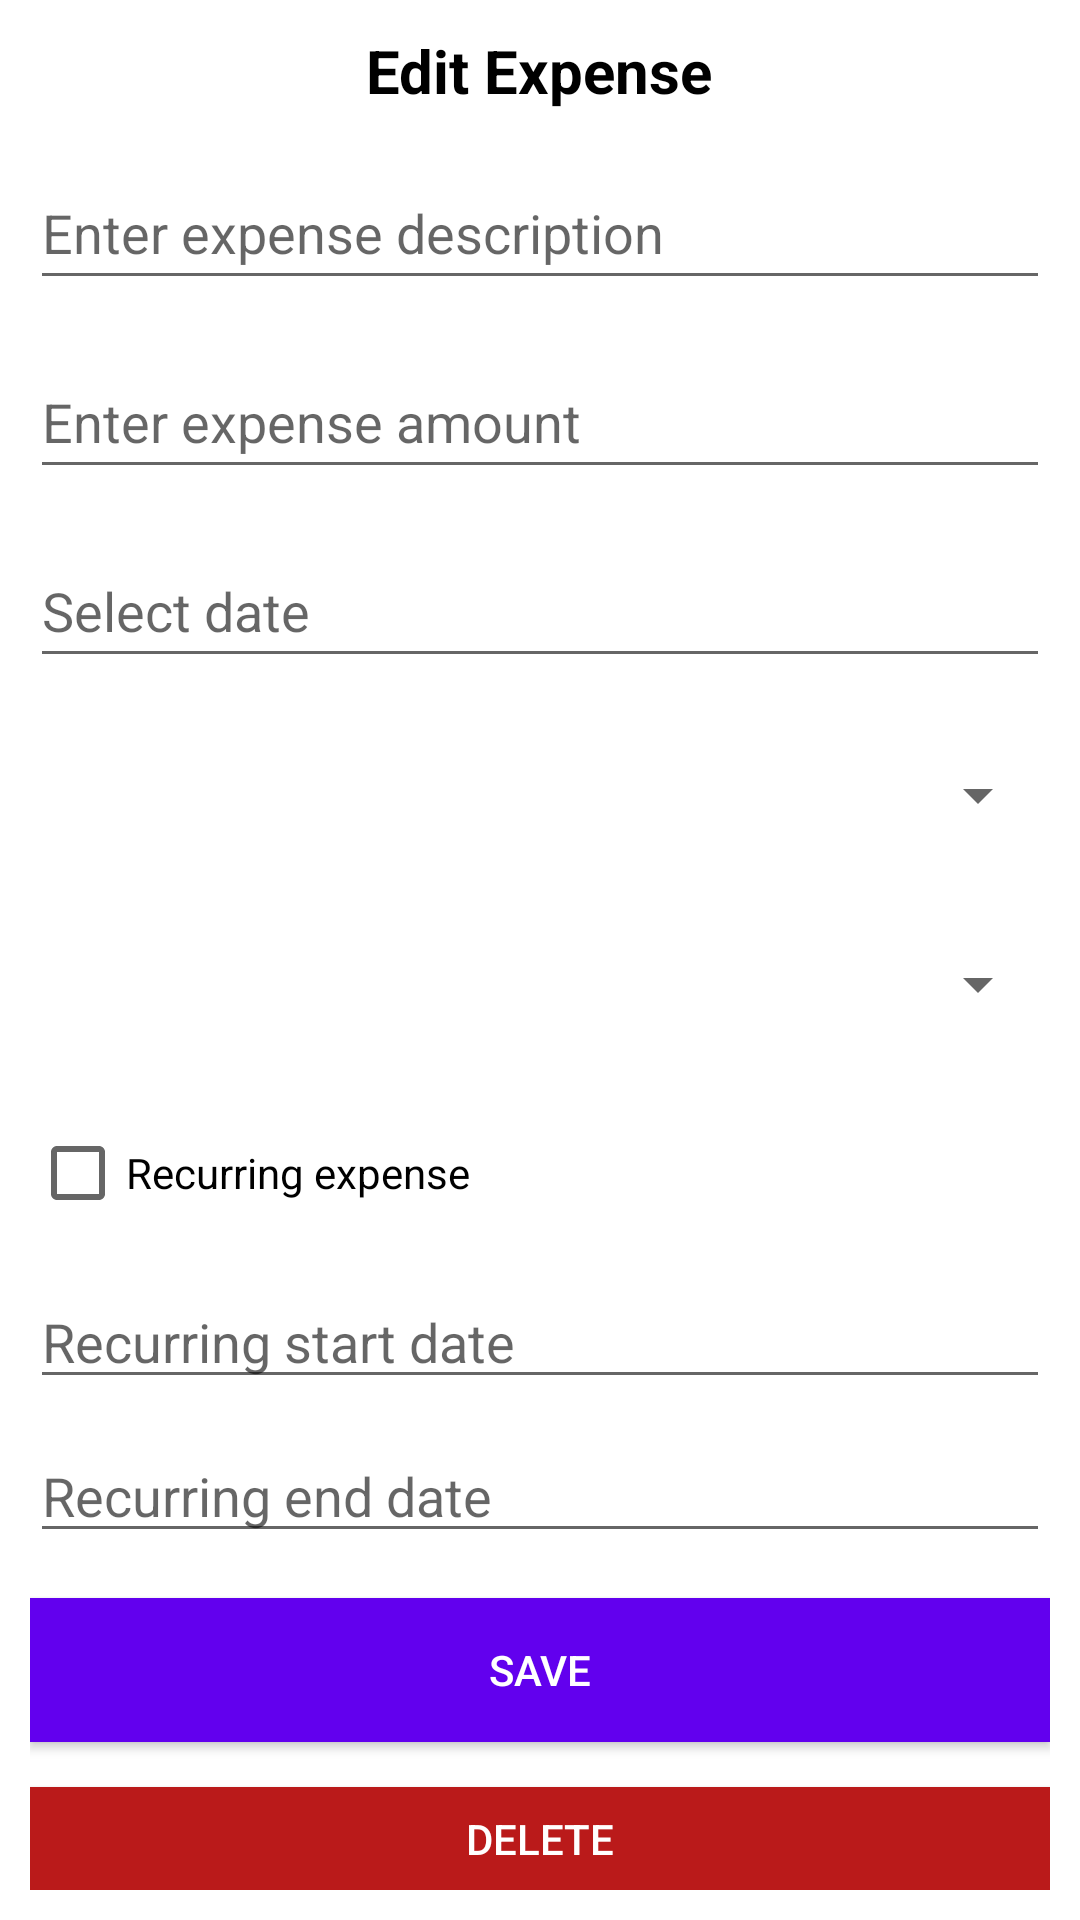

Layout XML and referenced resources for this Android screen:
<!-- AndroidManifest.xml: application theme Theme.MaterialComponents.Light.NoActionBar -->
<!-- res/layout/activity_edit_expense.xml -->
<?xml version="1.0" encoding="utf-8"?>
<LinearLayout xmlns:android="http://schemas.android.com/apk/res/android"
    xmlns:tools="http://schemas.android.com/tools"
    android:layout_width="match_parent"
    android:layout_height="match_parent"
    android:autofillHints=""
    android:orientation="vertical"
    android:padding="10dp"
    android:background="@color/colorBackground"
    tools:ignore="VisualLintButtonSize">

    <TextView
        android:layout_width="wrap_content"
        android:layout_height="wrap_content"
        android:layout_gravity="center_horizontal"
        android:text="Edit Expense"
        android:textColor="@color/textColorPrimary"
        android:textSize="20sp"
        android:textStyle="bold"
        tools:ignore="HardcodedText" />

    <EditText
        android:id="@+id/edtExpenseDescription"
        android:layout_width="match_parent"
        android:layout_height="wrap_content"
        android:layout_marginTop="15dp"
        android:autofillHints=""
        android:hint="Enter expense description"
        android:inputType="text"
        android:minHeight="48dp"
        tools:ignore="HardcodedText,VisualLintTextFieldSize" />

    <EditText
        android:id="@+id/edtExpenseAmount"
        android:layout_width="match_parent"
        android:layout_height="wrap_content"
        android:layout_marginTop="15dp"
        android:autofillHints=""
        android:hint="Enter expense amount"
        android:inputType="numberDecimal"
        android:minHeight="48dp"
        tools:ignore="HardcodedText,VisualLintTextFieldSize" />

    <EditText
        android:id="@+id/edtExpenseDate"
        android:layout_width="match_parent"
        android:layout_height="wrap_content"
        android:layout_marginTop="15dp"
        android:autofillHints=""
        android:hint="Select date"
        android:focusable="false"
        android:clickable="true"
        android:inputType="date"
        android:minHeight="48dp"
        tools:ignore="HardcodedText,VisualLintTextFieldSize" />

    <Spinner
        android:id="@+id/spinnerExpenseCategory"
        android:layout_width="match_parent"
        android:layout_height="wrap_content"
        android:layout_marginTop="15dp"
        android:minHeight="48dp"
        tools:ignore="VisualLintTextFieldSize" />

    
    <Spinner
        android:id="@+id/spBudgetSelect"
        android:layout_width="match_parent"
        android:layout_height="wrap_content"
        android:layout_marginTop="15dp"
        android:minHeight="48dp"
        tools:ignore="VisualLintTextFieldSize" />

    
    <CheckBox
        android:id="@+id/cbRecurring"
        android:layout_width="wrap_content"
        android:layout_height="wrap_content"
        android:layout_marginTop="15dp"
        android:text="Recurring expense"
        tools:ignore="HardcodedText" />

    <EditText
        android:id="@+id/edtRecurringStart"
        android:layout_width="match_parent"
        android:layout_height="wrap_content"
        android:layout_marginTop="10dp"
        android:hint="Recurring start date"
        android:focusable="false"
        android:clickable="true"
        android:autofillHints=""
        android:inputType="date"
        tools:ignore="HardcodedText" />

    <EditText
        android:id="@+id/edtRecurringEnd"
        android:layout_width="match_parent"
        android:layout_height="wrap_content"
        android:layout_marginTop="10dp"
        android:hint="Recurring end date"
        android:focusable="false"
        android:clickable="true"
        android:autofillHints=""
        android:inputType="date"
        tools:ignore="HardcodedText" />

    <Button
        android:id="@+id/btnSaveExpense"
        android:layout_width="match_parent"
        android:layout_height="wrap_content"
        android:layout_marginTop="15dp"
        android:background="@color/colorButton"
        android:textColor="@color/colorButtonText"
        android:text="Save"
        android:minHeight="48dp"
        tools:ignore="HardcodedText,VisualLintButtonSize" />

    <Button
        android:id="@+id/btnDeleteExpense"
        android:layout_width="match_parent"
        android:layout_height="wrap_content"
        android:layout_marginTop="15dp"
        android:background="@color/colorDelete"
        android:textColor="@color/colorTextWhite"
        android:text="Delete"
        android:minHeight="48dp"
        tools:ignore="HardcodedText,VisualLintButtonSize" />

    <Button
        android:id="@+id/btnBackExpense"
        android:layout_width="match_parent"
        android:layout_height="wrap_content"
        android:layout_marginTop="15dp"
        android:background="@color/colorButton"
        android:textColor="@color/colorButtonText"
        android:text="Back"
        android:minHeight="48dp"
        tools:ignore="HardcodedText,VisualLintButtonSize" />

</LinearLayout>
<!-- resources referenced by this layout -->
<resources>
  <color name="colorBackground">#FFFFFF</color>
  <color name="colorButton">#FF6200EE</color>
  <color name="colorButtonText">#FFFFFF</color>
  <color name="colorDelete">@color/md_theme_error</color>
  <color name="colorTextWhite">#FFFFFF</color>
  <color name="textColorPrimary">#000000</color>
  <color name="md_theme_error">#BA1A1A</color>
</resources>
